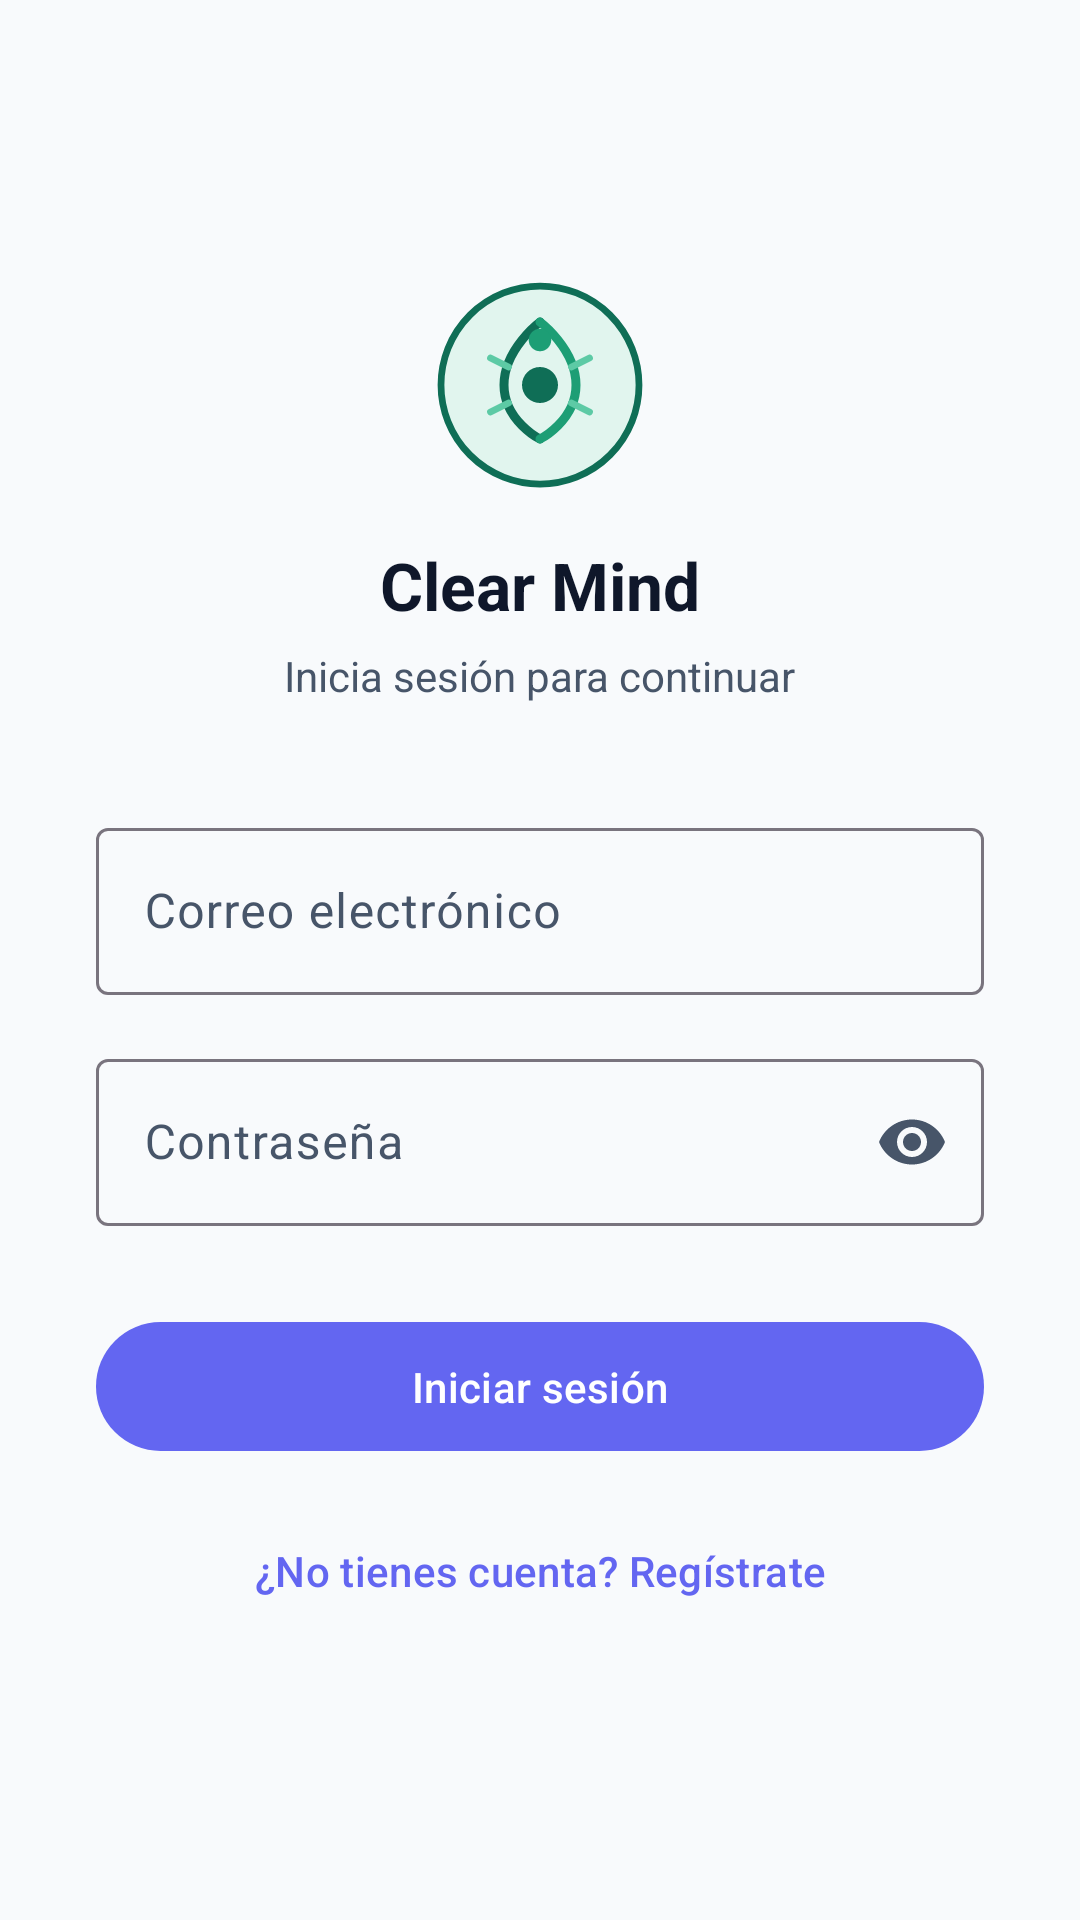

This screen was rendered from an Android layout file. Write that file and the resources it references.
<!-- AndroidManifest.xml: application theme Theme.TFGAplicacion -->
<!-- res/layout/activity_login.xml -->
<?xml version="1.0" encoding="utf-8"?>
<ScrollView xmlns:android="http://schemas.android.com/apk/res/android"
    xmlns:app="http://schemas.android.com/apk/res-auto"
    android:layout_width="match_parent"
    android:layout_height="match_parent"
    android:background="@color/background"
    android:fillViewport="true">

    <LinearLayout
        android:layout_width="match_parent"
        android:layout_height="wrap_content"
        android:orientation="vertical"
        android:gravity="center"
        android:padding="32dp"
        android:minHeight="600dp">

        <ImageView
            android:layout_width="@dimen/login_logo_size"
            android:layout_height="@dimen/login_logo_size"
            android:layout_marginBottom="16dp"
            android:src="@drawable/ic_clear_mind_logo"
            android:scaleType="fitCenter"
            android:contentDescription="@string/app_name" />

        <TextView
            android:layout_width="wrap_content"
            android:layout_height="wrap_content"
            android:text="@string/app_name"
            android:textSize="22sp"
            android:textStyle="bold"
            android:textColor="@color/text_primary"
            android:layout_marginBottom="6dp" />

        <TextView
            android:layout_width="wrap_content"
            android:layout_height="wrap_content"
            android:text="Inicia sesión para continuar"
            android:textSize="14sp"
            android:textColor="@color/text_secondary"
            android:layout_marginBottom="36dp" />

        <com.google.android.material.textfield.TextInputLayout
            android:id="@+id/tilEmail"
            style="@style/Widget.Material3.TextInputLayout.OutlinedBox"
            android:layout_width="match_parent"
            android:layout_height="wrap_content"
            android:layout_marginBottom="16dp"
            android:hint="Correo electrónico">

            <com.google.android.material.textfield.TextInputEditText
                android:id="@+id/etEmail"
                android:layout_width="match_parent"
                android:layout_height="wrap_content"
                android:textColor="@color/text_primary"
                android:textColorHint="@color/text_secondary"
                android:inputType="textEmailAddress"
                android:imeOptions="actionNext" />

        </com.google.android.material.textfield.TextInputLayout>

        <com.google.android.material.textfield.TextInputLayout
            android:id="@+id/tilPassword"
            style="@style/Widget.Material3.TextInputLayout.OutlinedBox"
            android:layout_width="match_parent"
            android:layout_height="wrap_content"
            android:layout_marginBottom="28dp"
            android:hint="Contraseña"
            app:endIconMode="password_toggle">

            <com.google.android.material.textfield.TextInputEditText
                android:id="@+id/etPassword"
                android:layout_width="match_parent"
                android:layout_height="wrap_content"
                android:textColor="@color/text_primary"
                android:textColorHint="@color/text_secondary"
                android:inputType="textPassword"
                android:imeOptions="actionDone" />

        </com.google.android.material.textfield.TextInputLayout>

        <com.google.android.material.button.MaterialButton
            android:id="@+id/btnLogin"
            android:layout_width="match_parent"
            android:layout_height="wrap_content"
            android:layout_marginBottom="12dp"
            android:paddingTop="12dp"
            android:paddingBottom="12dp"
            android:text="Iniciar sesión" />

        <com.google.android.material.button.MaterialButton
            android:id="@+id/btnIrRegistro"
            style="@style/Widget.Material3.Button.TextButton"
            android:layout_width="match_parent"
            android:layout_height="wrap_content"
            android:text="¿No tienes cuenta? Regístrate" />

    </LinearLayout>

</ScrollView>
<!-- resources referenced by this layout -->
<resources>
  <color name="background">#F8FAFC</color>
  <color name="text_primary">#0F172A</color>
  <color name="text_secondary">#475569</color>
  <dimen name="login_logo_size">96dp</dimen>
  <!-- drawable ic_clear_mind_logo: vector/xml drawable (drawable, 2009 chars, omitted) -->
  <string name="app_name">Clear Mind</string>
  <style name="Theme.TFGAplicacion" parent="Base.Theme.TFGAplicacion" />
  <style name="Base.Theme.TFGAplicacion" parent="Theme.Material3.Light.NoActionBar">
          
          <item name="colorPrimary">@color/primary</item>
          <item name="colorPrimaryDark">@color/primary_dark</item>
          <item name="colorPrimaryContainer">@color/surface</item>
          <item name="colorOnPrimaryContainer">@color/text_primary</item>
  
          
          <item name="colorSecondary">@color/secondary</item>
          <item name="colorSecondaryContainer">@color/surface_variant</item>
  
          
          <item name="android:colorBackground">@color/background</item>
          <item name="colorSurface">@color/surface</item>
          <item name="colorSurfaceVariant">@color/surface_variant</item>
  
          
          <item name="android:statusBarColor">@color/background</item>
          <item name="android:navigationBarColor">@color/background</item>
          <item name="android:windowLightStatusBar">true</item>
  
          
          <item name="colorOnBackground">@color/text_primary</item>
          <item name="colorOnSurface">@color/text_primary</item>
          <item name="colorOnSurfaceVariant">@color/text_secondary</item>
  
          
          <item name="colorError">@color/error</item>
      </style>
  <color name="primary">#6366F1</color>
  <color name="primary_dark">#4F46E5</color>
  <color name="surface">#FFFFFF</color>
  <color name="secondary">#8B5CF6</color>
  <color name="surface_variant">#F1F5F9</color>
  <color name="error">#EF4444</color>
</resources>
